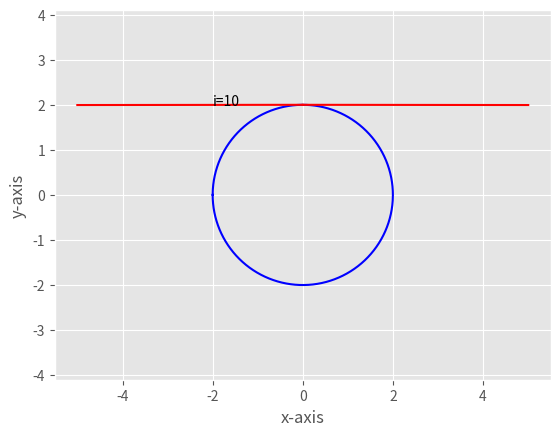

The matplotlib source for this figure:
import matplotlib.pyplot as plt
from matplotlib import style
import numpy as np

plt.ion()
style.use('ggplot')

radius = 2
iteration = 10
jump = 0.001
accuracy = 1
colourCircle = 'blue'
colourTangent = 'red'
xPoint = 0
yPoint = 2

function1 = '('+str(radius**2)+' - x1**2)**(1/2)'
function2 = '-('+str(radius**2)+' - x2**2)**(1/2)'

x1 = np.arange(-2, (2+jump), jump)
x2 = np.arange((2-jump), (-2-jump), -jump)

y1 = eval(function1)
y2 = eval(function2)

x = np.append(x1, x2)
y = np.append(y1, y2)

for i in range(iteration):
    plt.clf()

    plt.plot(x, y, color=colourCircle)

    xEndPoint = radius/accuracy
    yEndPoint = eval(function1.replace('x1', 'xEndPoint'))

    slope = (yEndPoint-yPoint)/(xEndPoint-xPoint)

    plt.plot([xPoint, xEndPoint+5], [yPoint, yEndPoint+(5*slope)], color=colourTangent)
    plt.plot([xPoint, -(xEndPoint+5)], [yPoint, yEndPoint+(5*slope)], color=colourTangent)

    accuracy *= 2

    plt.text(-radius, radius, 'i='+str(i+1))

    plt.xlabel('x-axis')
    plt.ylabel('y-axis')
    plt.axis('equal')
    plt.show()
    plt.pause(1.2)





